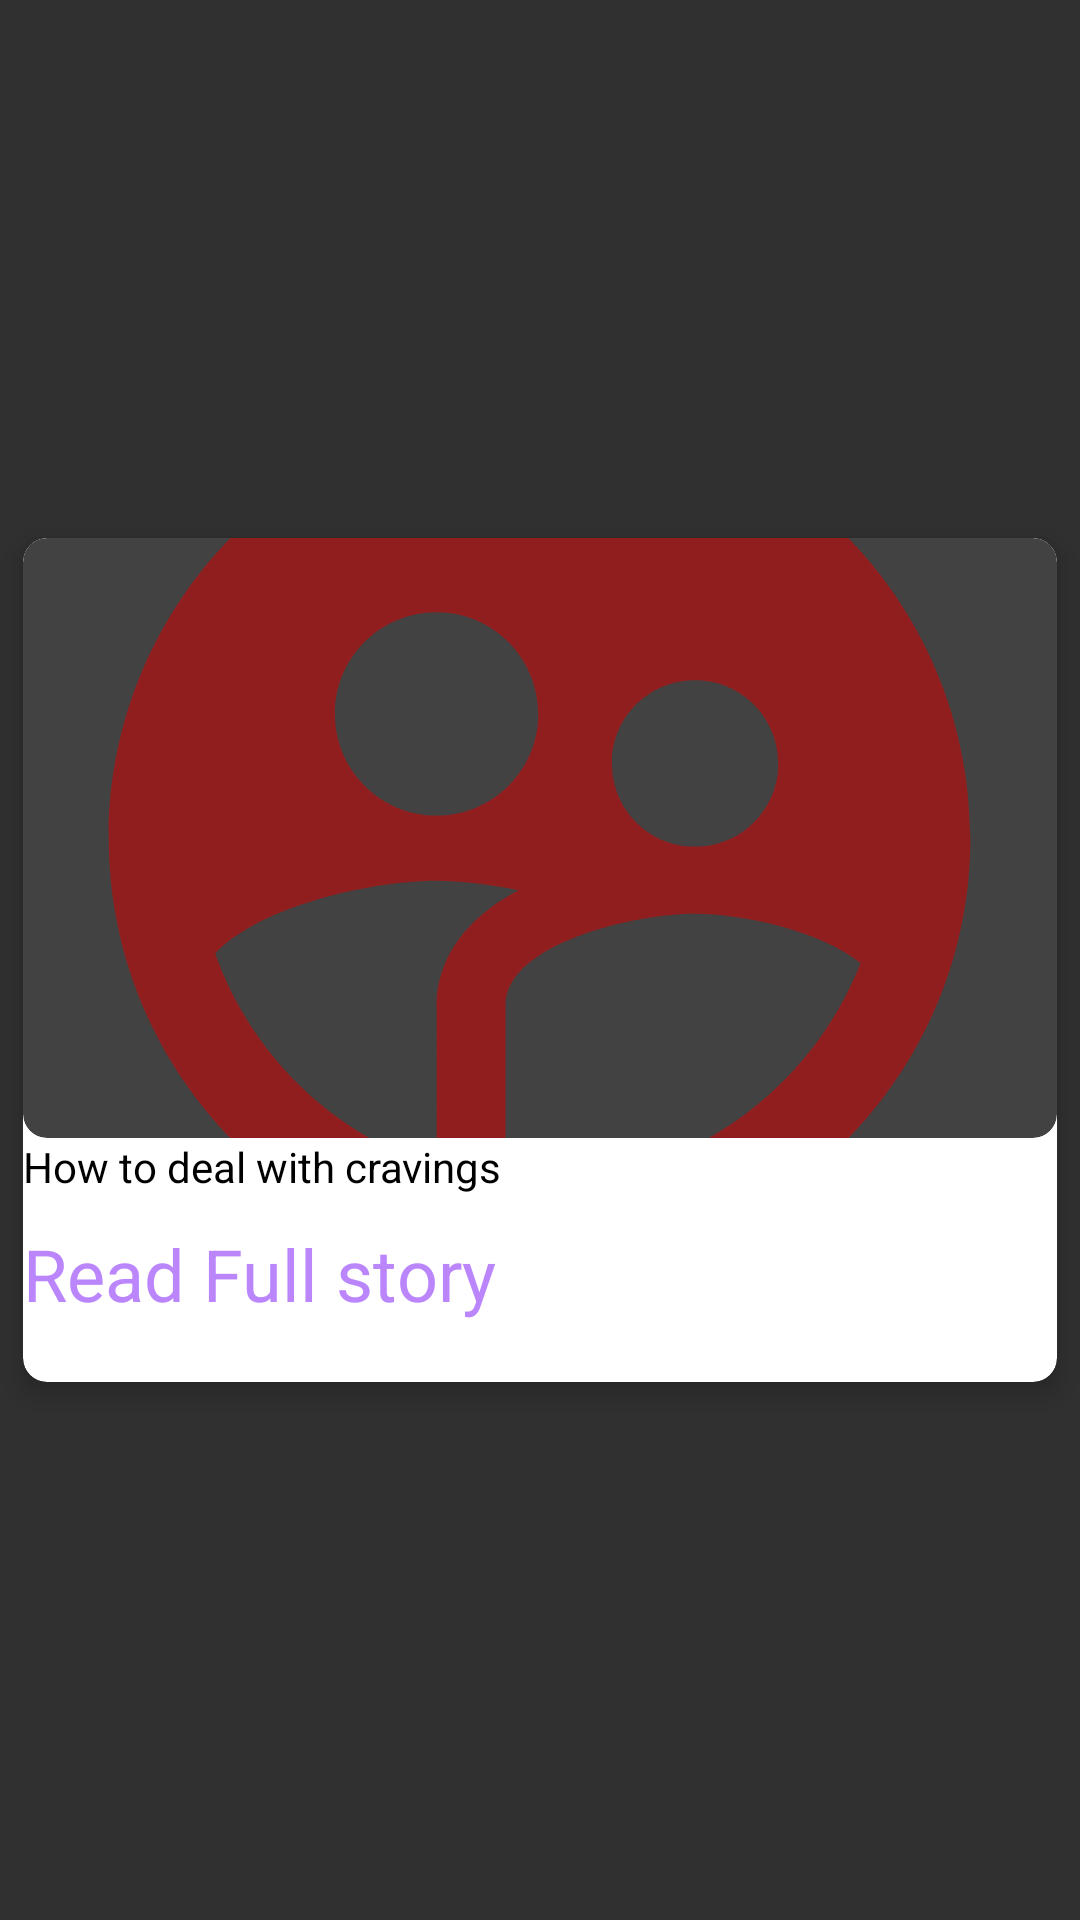

Reconstruct the res/layout file that produces this screen, plus the resources it refers to.
<!-- AndroidManifest.xml: application theme Theme.AppCompat.NoActionBar -->
<!-- res/layout/list_recycler_view_element.xml -->
<?xml version="1.0" encoding="utf-8"?>
    <androidx.constraintlayout.widget.ConstraintLayout
        xmlns:android="http://schemas.android.com/apk/res/android"
        xmlns:app="http://schemas.android.com/apk/res-auto"
        android:layout_width="match_parent"
        android:layout_height="wrap_content"
        android:paddingStart="@dimen/margin_8"
        android:paddingEnd="@dimen/margin_8">

        <androidx.cardview.widget.CardView
            android:layout_width="match_parent"
            android:layout_height="wrap_content"
            android:padding="16dp"
            app:cardBackgroundColor="#FFFFFF"
            app:cardCornerRadius="8dp"
            app:cardElevation="5dp"
            app:cardUseCompatPadding="true"
            app:layout_constraintBottom_toBottomOf="parent"
            app:layout_constraintEnd_toEndOf="parent"
            app:layout_constraintStart_toStartOf="parent"
            app:layout_constraintTop_toTopOf="parent">


            <LinearLayout
                android:layout_width="match_parent"
                android:layout_height="wrap_content"
                android:layout_marginBottom="20dp"
                android:orientation="vertical">

                <androidx.cardview.widget.CardView
                    android:id="@+id/cvImage"
                    android:layout_width="match_parent"
                    app:cardCornerRadius="8dp"
                    android:layout_marginTop="@dimen/margin_8"
                    android:layout_marginBottom="@dimen/margin_16"
                    android:layout_marginStart="@dimen/margin_8"
                    android:layout_marginEnd="@dimen/margin_8"
                    app:cardElevation="0dp"
                    android:layout_height="wrap_content">

                    <ImageView
                        android:id="@+id/ivImage"
                        android:layout_width="match_parent"
                        android:layout_height="200dp"
                        android:scaleType="centerCrop"
                        android:src="@drawable/ic_baseline_supervised_user_circle_24" />


                </androidx.cardview.widget.CardView>

                <TextView

                    android:layout_width="match_parent"
                    android:layout_height="wrap_content"
                    android:id="@+id/tvReadContent"
                    android:textColor="@color/black"
                    android:layout_marginStart="@dimen/margin_16"
                    android:layout_marginEnd="@dimen/margin_16"
                    android:text="How to deal with cravings"
                   />
                <TextView
                    android:layout_width="wrap_content"
                    android:layout_height="wrap_content"
                    android:textSize="24dp"
                    android:id="@+id/tv_readfull"
                    android:layout_marginTop="10dp"
                    android:textColor="@color/purple_200"
                    android:text="Read Full story"/>


            </LinearLayout>


        </androidx.cardview.widget.CardView>


    </androidx.constraintlayout.widget.ConstraintLayout>
<!-- resources referenced by this layout -->
<resources>
  <!-- drawable ic_baseline_supervised_user_circle_24 (drawable) -->
  <vector android:height="24dp" android:tint="#901E1E"
      android:viewportHeight="24" android:viewportWidth="24"
      android:width="24dp" xmlns:android="http://schemas.android.com/apk/res/android">
      <path android:fillColor="@android:color/white" android:pathData="M11.99,2c-5.52,0 -10,4.48 -10,10s4.48,10 10,10 10,-4.48 10,-10 -4.48,-10 -10,-10zM15.6,8.34c1.07,0 1.93,0.86 1.93,1.93 0,1.07 -0.86,1.93 -1.93,1.93 -1.07,0 -1.93,-0.86 -1.93,-1.93 -0.01,-1.07 0.86,-1.93 1.93,-1.93zM9.6,6.76c1.3,0 2.36,1.06 2.36,2.36 0,1.3 -1.06,2.36 -2.36,2.36s-2.36,-1.06 -2.36,-2.36c0,-1.31 1.05,-2.36 2.36,-2.36zM9.6,15.89v3.75c-2.4,-0.75 -4.3,-2.6 -5.14,-4.96 1.05,-1.12 3.67,-1.69 5.14,-1.69 0.53,0 1.2,0.08 1.9,0.22 -1.64,0.87 -1.9,2.02 -1.9,2.68zM11.99,20c-0.27,0 -0.53,-0.01 -0.79,-0.04v-4.07c0,-1.42 2.94,-2.13 4.4,-2.13 1.07,0 2.92,0.39 3.84,1.15 -1.17,2.97 -4.06,5.09 -7.45,5.09z"/>
  </vector>
  <!-- not gathered from this repository: default colours our renderer supplied (Android Studio template values) -->
  <color name="purple_200">#FFBB86FC</color>
  <color name="black">#FF000000</color>
</resources>
